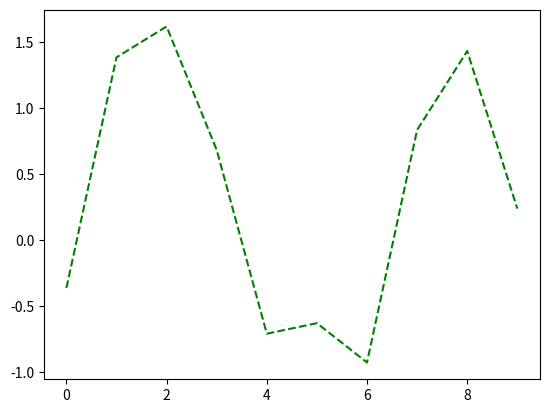

Generate this figure with matplotlib:
#-*- coding: utf-8 -*-
# @Time    : 2018/8/12 18:28
# [redacted]
# [redacted]
# @File    : matplotlibStudy.py
import matplotlib.pyplot as plt
import numpy as np

from numpy.random import randn
plt.plot(range(0,10),randn(10),'g--')
